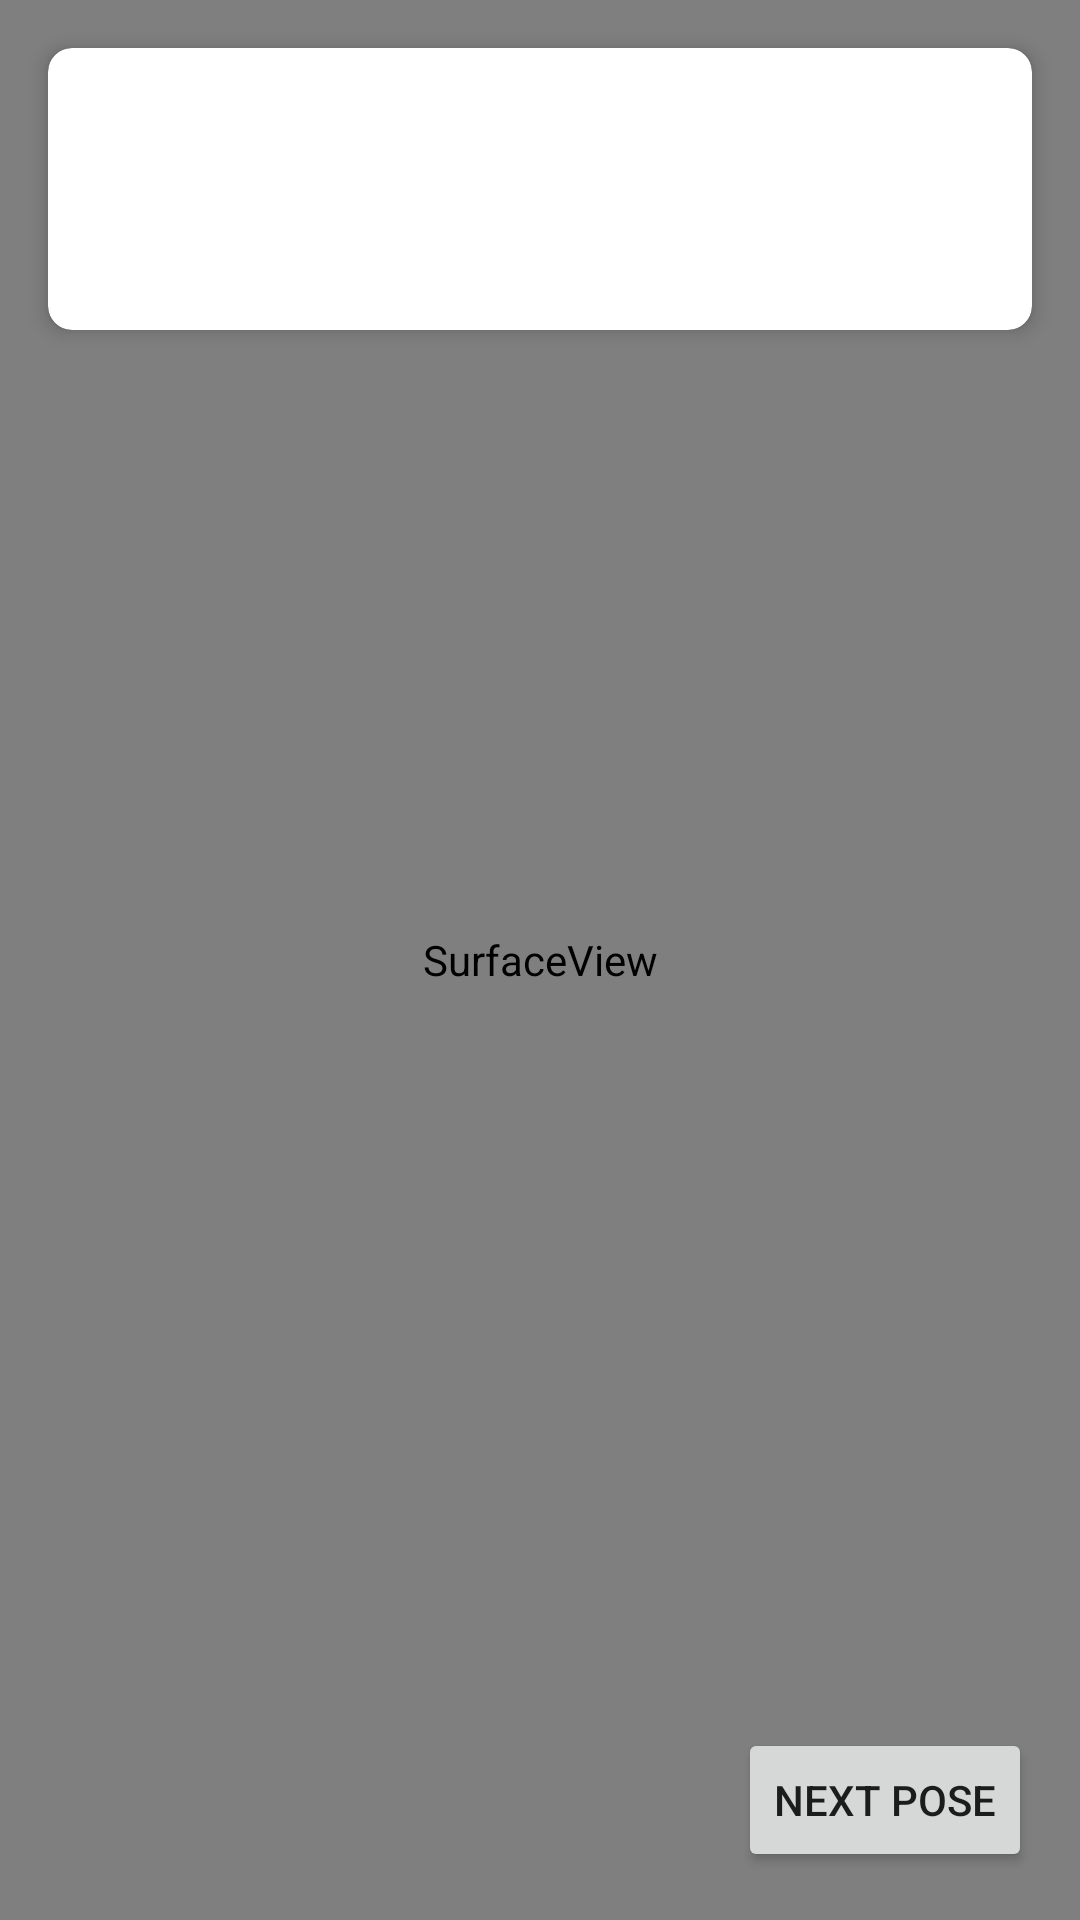

Android layout source for this screen:
<!-- AndroidManifest.xml: application theme Theme.Yogesh -->
<!-- res/layout/activity_camera.xml -->
<?xml version="1.0" encoding="utf-8"?>
<androidx.constraintlayout.widget.ConstraintLayout
    xmlns:android="http://schemas.android.com/apk/res/android"
    xmlns:app="http://schemas.android.com/apk/res-auto"
    android:layout_width="match_parent"
    android:layout_height="match_parent">

    <SurfaceView
        android:id="@+id/cameraSurfaceView"
        android:layout_width="match_parent"
        android:layout_height="match_parent" />

    <SurfaceView
        android:id="@+id/overlaySurfaceView"
        android:layout_width="match_parent"
        android:layout_height="match_parent" />

    <androidx.cardview.widget.CardView
        android:layout_width="match_parent"
        android:layout_height="wrap_content"
        android:layout_margin="16dp"
        app:cardCornerRadius="8dp"
        app:cardElevation="4dp"
        app:layout_constraintTop_toTopOf="parent">

        <LinearLayout
            android:layout_width="match_parent"
            android:layout_height="wrap_content"
            android:orientation="vertical"
            android:padding="16dp">

            <TextView
                android:id="@+id/poseNameText"
                android:layout_width="match_parent"
                android:layout_height="wrap_content"
                android:textSize="24sp"
                android:textStyle="bold"
                android:textAlignment="center"/>

            <TextView
                android:id="@+id/poseProgressText"
                android:layout_width="match_parent"
                android:layout_height="wrap_content"
                android:textSize="16sp"
                android:textAlignment="center"
                android:layout_marginTop="8dp"/>

        </LinearLayout>

    </androidx.cardview.widget.CardView>

    <Button
        android:id="@+id/nextPoseButton"
        android:layout_width="wrap_content"
        android:layout_height="wrap_content"
        android:text="Next Pose"
        android:layout_margin="16dp"
        app:layout_constraintBottom_toBottomOf="parent"
        app:layout_constraintEnd_toEndOf="parent"/>

</androidx.constraintlayout.widget.ConstraintLayout>
<!-- resources referenced by this layout -->
<resources>
  <style name="Theme.Yogesh" parent="Theme.MaterialComponents.DayNight.DarkActionBar">
          
          <item name="colorPrimary">@color/purple_500</item>
          <item name="colorPrimaryVariant">@color/purple_700</item>
          <item name="colorOnPrimary">@color/white</item>
          
          <item name="colorSecondary">@color/teal_200</item>
          <item name="colorSecondaryVariant">@color/teal_700</item>
          <item name="colorOnSecondary">@color/black</item>
          
          <item name="android:statusBarColor">?attr/colorPrimaryVariant</item>
          
      </style>
  <color name="purple_500">#FF6200EE</color>
  <color name="purple_700">#303033</color>
  <color name="white">#FFFFFFFF</color>
  <color name="teal_200">#FF03DAC5</color>
  <color name="teal_700">#FF018786</color>
  <color name="black">#FF000000</color>
</resources>
